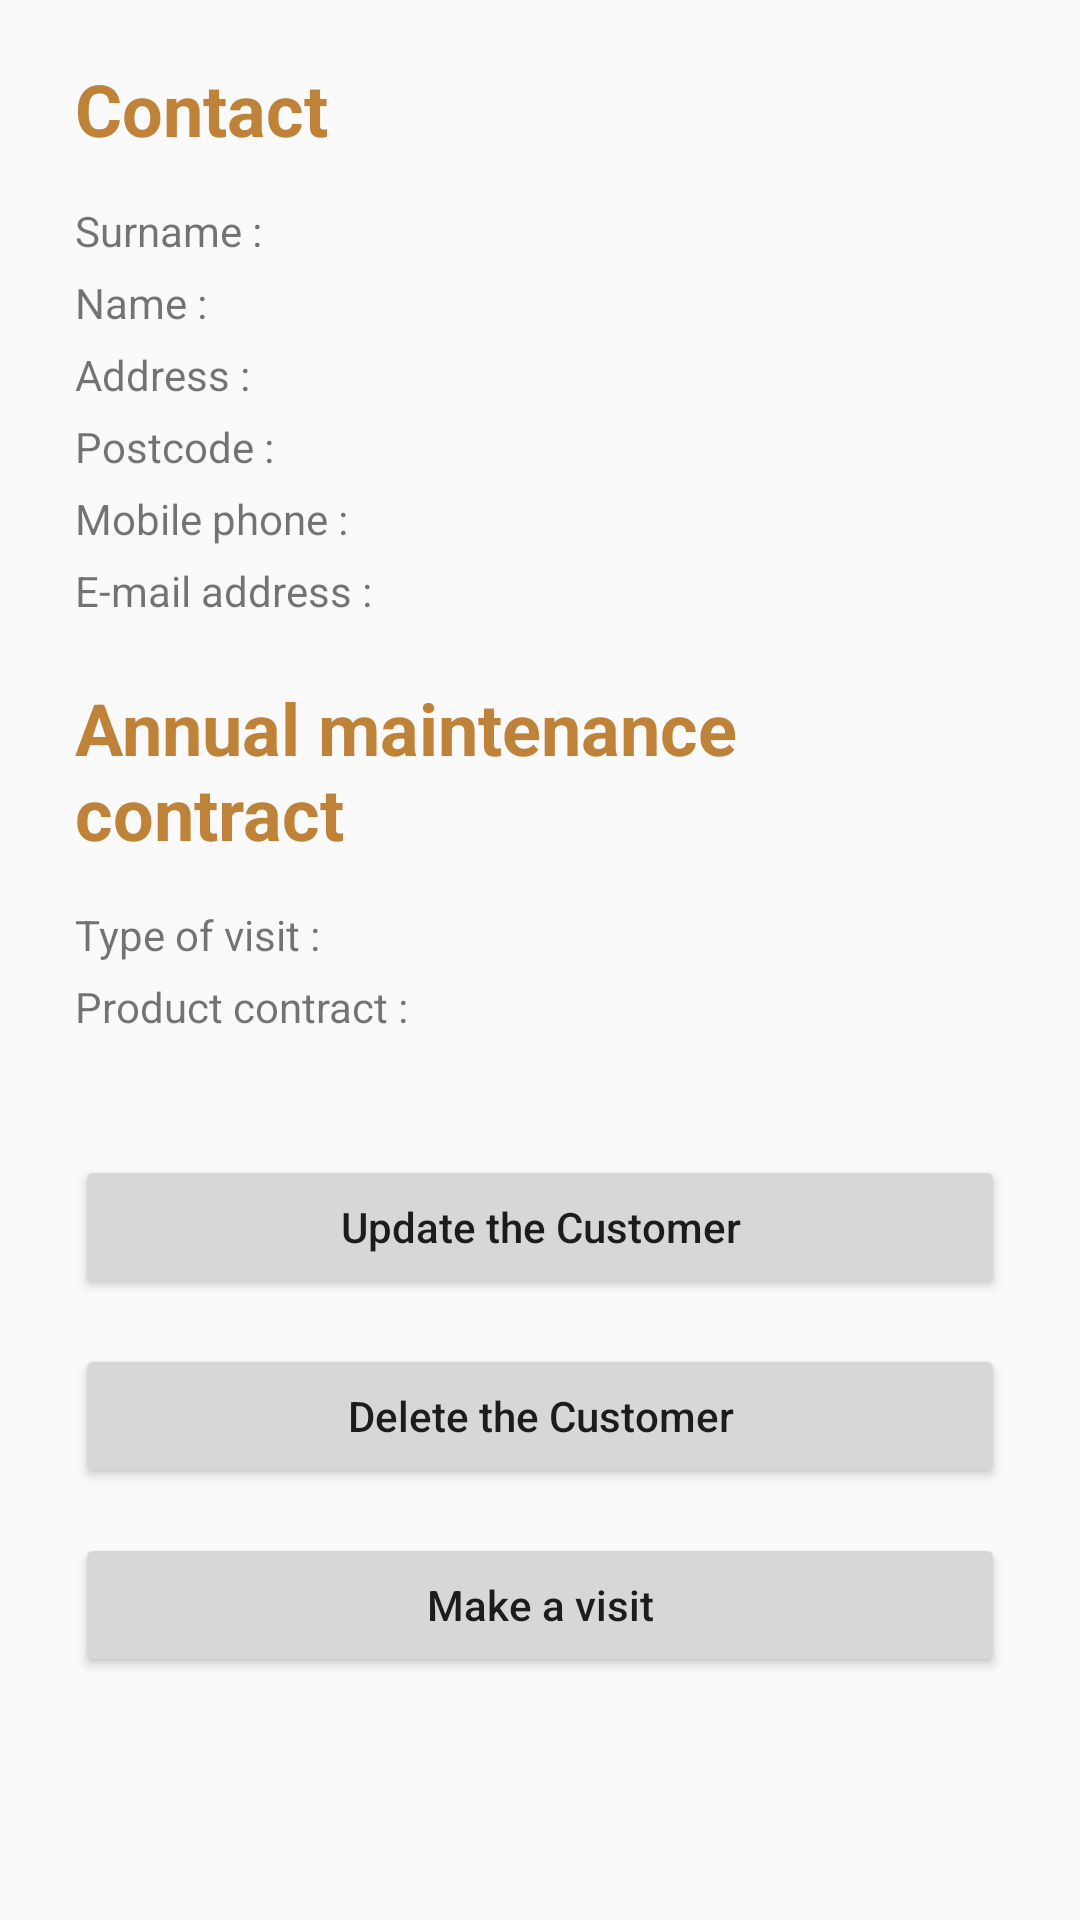

Produce the Android XML layout that renders to this screen, including the resource entries it uses.
<!-- AndroidManifest.xml: application theme AppTheme -->
<!-- res/layout/fragment_customer.xml -->
<ScrollView xmlns:android="http://schemas.android.com/apk/res/android"
        android:layout_width="match_parent"
        android:layout_height="match_parent">

    <LinearLayout
        android:layout_width="match_parent"
        android:layout_height="wrap_content"
        android:layout_marginStart="25dp"
        android:layout_marginTop="20dp"
        android:layout_marginEnd="25dp"
        android:orientation="vertical">

        <LinearLayout
            android:layout_width="match_parent"
            android:layout_height="wrap_content"
            android:orientation="vertical">

            <TextView
                android:id="@+id/textView14"
                android:layout_width="match_parent"
                android:layout_height="wrap_content"
                android:text="@string/contact"
                android:textColor="@color/colorSecondaryDark"
                android:textSize="24sp"
                android:textStyle="bold" />

            <LinearLayout
                android:layout_width="match_parent"
                android:layout_height="match_parent"
                android:layout_marginTop="15dp"
                android:orientation="vertical">

                <LinearLayout
                    android:layout_width="match_parent"
                    android:layout_height="match_parent"
                    android:orientation="horizontal">

                    <TextView
                        android:layout_width="wrap_content"
                        android:layout_height="wrap_content"
                        android:layout_marginRight="3dp"
                        android:text="@string/nom" />

                    <TextView
                        android:id="@+id/detailCustomerName"
                        android:layout_width="match_parent"
                        android:layout_height="wrap_content" />

                </LinearLayout>

                <LinearLayout
                    android:layout_width="match_parent"
                    android:layout_height="match_parent"
                    android:layout_marginTop="5dp"
                    android:orientation="horizontal">

                    <TextView
                        android:layout_width="wrap_content"
                        android:layout_height="wrap_content"
                        android:layout_marginRight="3dp"
                        android:text="@string/pr_nom" />

                    <TextView
                        android:id="@+id/detailCustomerSurname"
                        android:layout_width="match_parent"
                        android:layout_height="wrap_content" />
                </LinearLayout>

                <LinearLayout
                    android:layout_width="match_parent"
                    android:layout_height="match_parent"
                    android:layout_marginTop="5dp"
                    android:orientation="horizontal">

                    <TextView
                        android:layout_width="wrap_content"
                        android:layout_height="wrap_content"
                        android:layout_marginRight="3dp"
                        android:text="@string/adresse" />

                    <TextView
                        android:id="@+id/detailCustomerAddr"
                        android:layout_width="match_parent"
                        android:layout_height="wrap_content" />
                </LinearLayout>

                <LinearLayout
                    android:layout_width="match_parent"
                    android:layout_height="match_parent"
                    android:layout_marginTop="5dp"
                    android:orientation="horizontal">

                    <TextView
                        android:layout_width="wrap_content"
                        android:layout_height="wrap_content"
                        android:layout_marginRight="3dp"
                        android:text="@string/code_postal" />

                    <TextView
                        android:id="@+id/detailCustomerPostalCode"
                        android:layout_width="match_parent"
                        android:layout_height="wrap_content" />
                </LinearLayout>

                <LinearLayout
                    android:layout_width="match_parent"
                    android:layout_height="match_parent"
                    android:layout_marginTop="5dp"
                    android:orientation="horizontal">

                    <TextView
                        android:layout_width="wrap_content"
                        android:layout_height="wrap_content"
                        android:layout_marginRight="3dp"
                        android:text="@string/t_l_phone_portable" />

                    <TextView
                        android:id="@+id/detailCustomerPhoneNumber"
                        android:layout_width="match_parent"
                        android:layout_height="wrap_content" />
                </LinearLayout>

                <LinearLayout
                    android:id="@+id/detailCustomerLayoutFixPhone"
                    android:layout_width="match_parent"
                    android:layout_height="match_parent"
                    android:layout_marginTop="5dp"
                    android:orientation="horizontal"
                    android:visibility="gone">

                    <TextView
                        android:layout_width="wrap_content"
                        android:layout_height="wrap_content"
                        android:text="@string/t_l_phone_fix"
                        android:visibility="gone" />

                    <TextView
                        android:id="@+id/detailCustomerFixPhoneNumber"
                        android:layout_width="match_parent"
                        android:layout_height="wrap_content" />
                </LinearLayout>

                <LinearLayout
                    android:layout_width="match_parent"
                    android:layout_height="match_parent"
                    android:layout_marginTop="5dp"
                    android:orientation="horizontal">

                    <TextView
                        android:layout_width="wrap_content"
                        android:layout_height="wrap_content"
                        android:layout_marginRight="3dp"
                        android:text="@string/adresse_mail" />

                    <TextView
                        android:id="@+id/detailCustomerMail"
                        android:layout_width="match_parent"
                        android:layout_height="wrap_content" />
                </LinearLayout>

            </LinearLayout>

            <LinearLayout
                android:id="@+id/detailCustomerLayoutGuardian"
                android:layout_width="match_parent"
                android:layout_height="match_parent"
                android:layout_marginTop="10dp"
                android:background="@drawable/customborder"
                android:orientation="vertical"
                android:visibility="gone">

                <TextView
                    android:layout_width="match_parent"
                    android:layout_height="wrap_content"
                    android:text="@string/il_y_a_un_gardien" />

                <LinearLayout
                    android:layout_width="match_parent"
                    android:layout_height="match_parent"
                    android:layout_marginLeft="10dp"
                    android:layout_marginTop="5dp"
                    android:orientation="horizontal">

                    <TextView
                        android:layout_width="wrap_content"
                        android:layout_height="wrap_content"
                        android:text="@string/num_ro_du_gardien" />

                    <TextView
                        android:id="@+id/detailCustomerGuardianNumber"
                        android:layout_width="match_parent"
                        android:layout_height="wrap_content"
                        android:text="TextView" />
                </LinearLayout>

            </LinearLayout>

        </LinearLayout>

        <LinearLayout
            android:layout_width="match_parent"
            android:layout_height="wrap_content"
            android:layout_marginTop="20dp"
            android:orientation="vertical">


            <TextView
                android:layout_width="match_parent"
                android:layout_height="wrap_content"
                android:text="@string/contrat_annuelle_d_entretien"
                android:textColor="@color/colorSecondaryDark"
                android:textSize="24sp"
                android:textStyle="bold" />

            <LinearLayout
                android:layout_width="match_parent"
                android:layout_height="match_parent"
                android:layout_marginTop="15dp"
                android:orientation="vertical">

                <LinearLayout
                    android:layout_width="match_parent"
                    android:layout_height="match_parent"
                    android:orientation="horizontal">

                    <TextView
                        android:layout_width="wrap_content"
                        android:layout_height="wrap_content"
                        android:layout_marginRight="3dp"
                        android:text="@string/type_de_visite" />

                    <TextView
                        android:id="@+id/detailCustomerTypeOfVisit"
                        android:layout_width="match_parent"
                        android:layout_height="wrap_content" />
                </LinearLayout>

                <LinearLayout
                    android:layout_width="match_parent"
                    android:layout_height="match_parent"
                    android:layout_marginTop="5dp"
                    android:orientation="horizontal">

                    <TextView
                        android:layout_width="wrap_content"
                        android:layout_height="wrap_content"
                        android:layout_marginRight="3dp"
                        android:text="@string/contrat_produit" />

                    <TextView
                        android:id="@+id/detailCustomerContractOfProduct"
                        android:layout_width="match_parent"
                        android:layout_height="wrap_content" />
                </LinearLayout>

            </LinearLayout>

        </LinearLayout>

        <Button
            android:id="@+id/updateCustomer"
            android:layout_width="match_parent"
            android:layout_height="wrap_content"
            android:layout_marginTop="40dp"
            android:text="@string/updateCustomerButton"
            android:textAllCaps="false" />

        <Button
            android:id="@+id/deleteCustomer"
            android:layout_width="match_parent"
            android:layout_height="wrap_content"
            android:layout_marginTop="15dp"
            android:text="@string/deleteCustomerButton"
            android:textAllCaps="false" />

        <Button
            android:id="@+id/detailCustomerMakeVisitButton"
            android:layout_width="match_parent"
            android:layout_height="wrap_content"
            android:layout_marginTop="15dp"
            android:layout_marginBottom="35dp"
            android:text="@string/faire_une_visite"
            android:textAllCaps="false" />


    </LinearLayout>
</ScrollView>
<!-- resources referenced by this layout -->
<resources>
  <color name="colorSecondaryDark">#be8238</color>
  <!-- drawable customborder (drawable) -->
  <?xml version="1.0" encoding="UTF-8"?>
  <shape xmlns:android="http://schemas.android.com/apk/res/android" android:shape="rectangle">
      <padding android:left="10dp" android:right="10dp" android:top="10dp" android:bottom="10dp"/>
      <stroke android:width="1dp" android:color="#000000"/>
  </shape>
  <string name="adresse">Address : </string>
  <string name="adresse_mail">E-mail address : </string>
  <string name="code_postal">Postcode : </string>
  <string name="contact">Contact</string>
  <string name="contrat_annuelle_d_entretien">Annual maintenance contract</string>
  <string name="contrat_produit">Product contract : </string>
  <string name="deleteCustomerButton">Delete the Customer</string>
  <string name="faire_une_visite">Make a visit</string>
  <string name="il_y_a_un_gardien">There\'s a guard</string>
  <string name="nom">Surname : </string>
  <string name="num_ro_du_gardien">Warden\'s number : </string>
  <string name="pr_nom">Name : </string>
  <string name="t_l_phone_fix">Landline number : </string>
  <string name="t_l_phone_portable">Mobile phone : </string>
  <string name="type_de_visite">Type of visit : </string>
  <string name="updateCustomerButton">Update the Customer</string>
  <style name="AppTheme" parent="Theme.AppCompat.Light.DarkActionBar">
          
          <item name="colorPrimary">@color/colorPrimary</item>
          <item name="colorPrimaryDark">@color/colorPrimaryDark</item>
          <item name="colorAccent">@color/colorSecondary</item>
      </style>
  <color name="colorPrimary">#039be5</color>
  <color name="colorPrimaryDark">#006db3</color>
  <color name="colorSecondary">#f4b165</color>
</resources>
